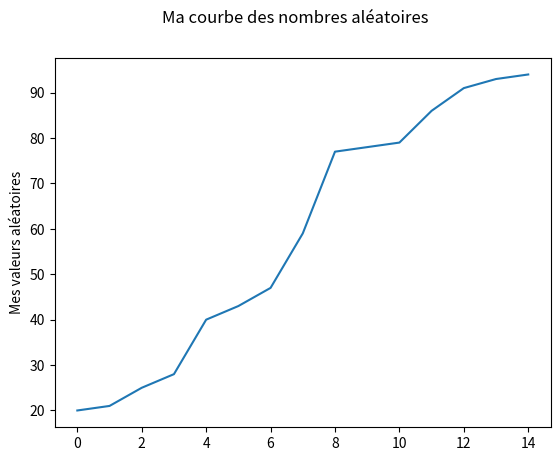

Write Python code to recreate this figure.
import random
import numpy as np
import matplotlib.pyplot as plt

"""part1:listes"""
# generate a list of random numbers
def generate_list(min=0,max=10,count=20):
    numList = []
    for i in range(0,count):
        n = random.randrange(min,max)
        numList.append(n)
    return numList

# generate a set from a list without duplication
def unique(list=[]):
    return set(list)

# check duplicates
def check_duplicates(list=[]):
    if(len(list)!=len(set(list))):
        print("contains duplicates")
    else:
        print("no duplicates")

# generate a set from a list "only duplicated numbers"
def get_duplicates(list=[]):
    duplicate = []
    nonDuplicate = []
    for i in list:
        if i not in nonDuplicate:
            nonDuplicate.append(i)
        else:
            duplicate.append(i)
    return set(duplicate)

"""part2:dictionnaires"""

# int list to string list
def toString(list=[]):
    strList = []
    for i in list:
        strList.append(str(i))
    return strList

# even or odd
def even(list=[]):
    pList = []
    for i in list:
        if (i%2) == 0:
            pList.append(True)
        else:
            pList.append(False)
    return pList

# duplicated or not
def duplicated(list=[]):
    dList = []
    nonDuplicate = []
    dup = []
    for i in list:
        if i not in nonDuplicate:
            nonDuplicate.append(i)
        else:
            dup.append(i)
    for i in list:
        if i in dup:
             dList.append(True)
        else:
             dList.append(False)
    return dList

# generate a list of dicts
def generate_dict(list=[]):
    myUniq = unique(list)
    myDup = get_duplicates(list)
    myL = []

    for i in myUniq:
        dict = {
            'number':i,
            'string':str(i),
            'even':(i%2==0),
            'duplicated':i in myDup
        }
        myL.append(dict)
    return myL

# number of odd and duplicated elements
def count_odd_duplicated(list=[]):
    count = 0
    for i in list:
        if (i['even'] == False) and (i['duplicated'] == True):
            count=count+1
    return count

# Testing
myList = []
# test part1
myList = generate_list(0,10,5)
print(myList)
# print(unique(myList))
# check_duplicates(myList)
# print(get_duplicates(myList))

# test part2
myStr = toString(myList)
pair = even(myList)
dup = duplicated(myList)

# print(len(myList))
# myDict = {'Number':myList[0],'string':myStr[0],'even':pair[0],'duplicated':dup[0]}
# print(myDict)
myDict = generate_dict(myList)
print(myDict)
print(count_odd_duplicated(myDict))

# test part3
list1 = generate_list(0, 100, 15)
list2 = generate_list(0, 100, 15)

# convert a list to an array
arr1 = np.array(list1)
arr2 = np.array(list2)
print("vect1 = " + str(arr1))
print("vect2 = " + str(arr2))
# sum of the arrays
myArray = np.add(arr1,arr2)
print("La somme des deux vecteurs est: " + str(myArray))
# construct an array by repeating A number of times given
mat = np.tile(arr1,(10,1))
print("dimension de la matrice est: " + str(mat.shape))
print(mat)
# multiplication
produit = np.matmul(mat,arr1)
print("Le produit = " + str(produit))
print("La demision du resultat = " + str(produit.shape))

# part3
arr1.sort()
fig, axe = plt.subplots()
fig.suptitle("Ma courbe des nombres aléatoires")
axe.plot(range(0,len(arr1)),arr1)
axe.set_ylabel("Mes valeurs aléatoires")
plt.show()
